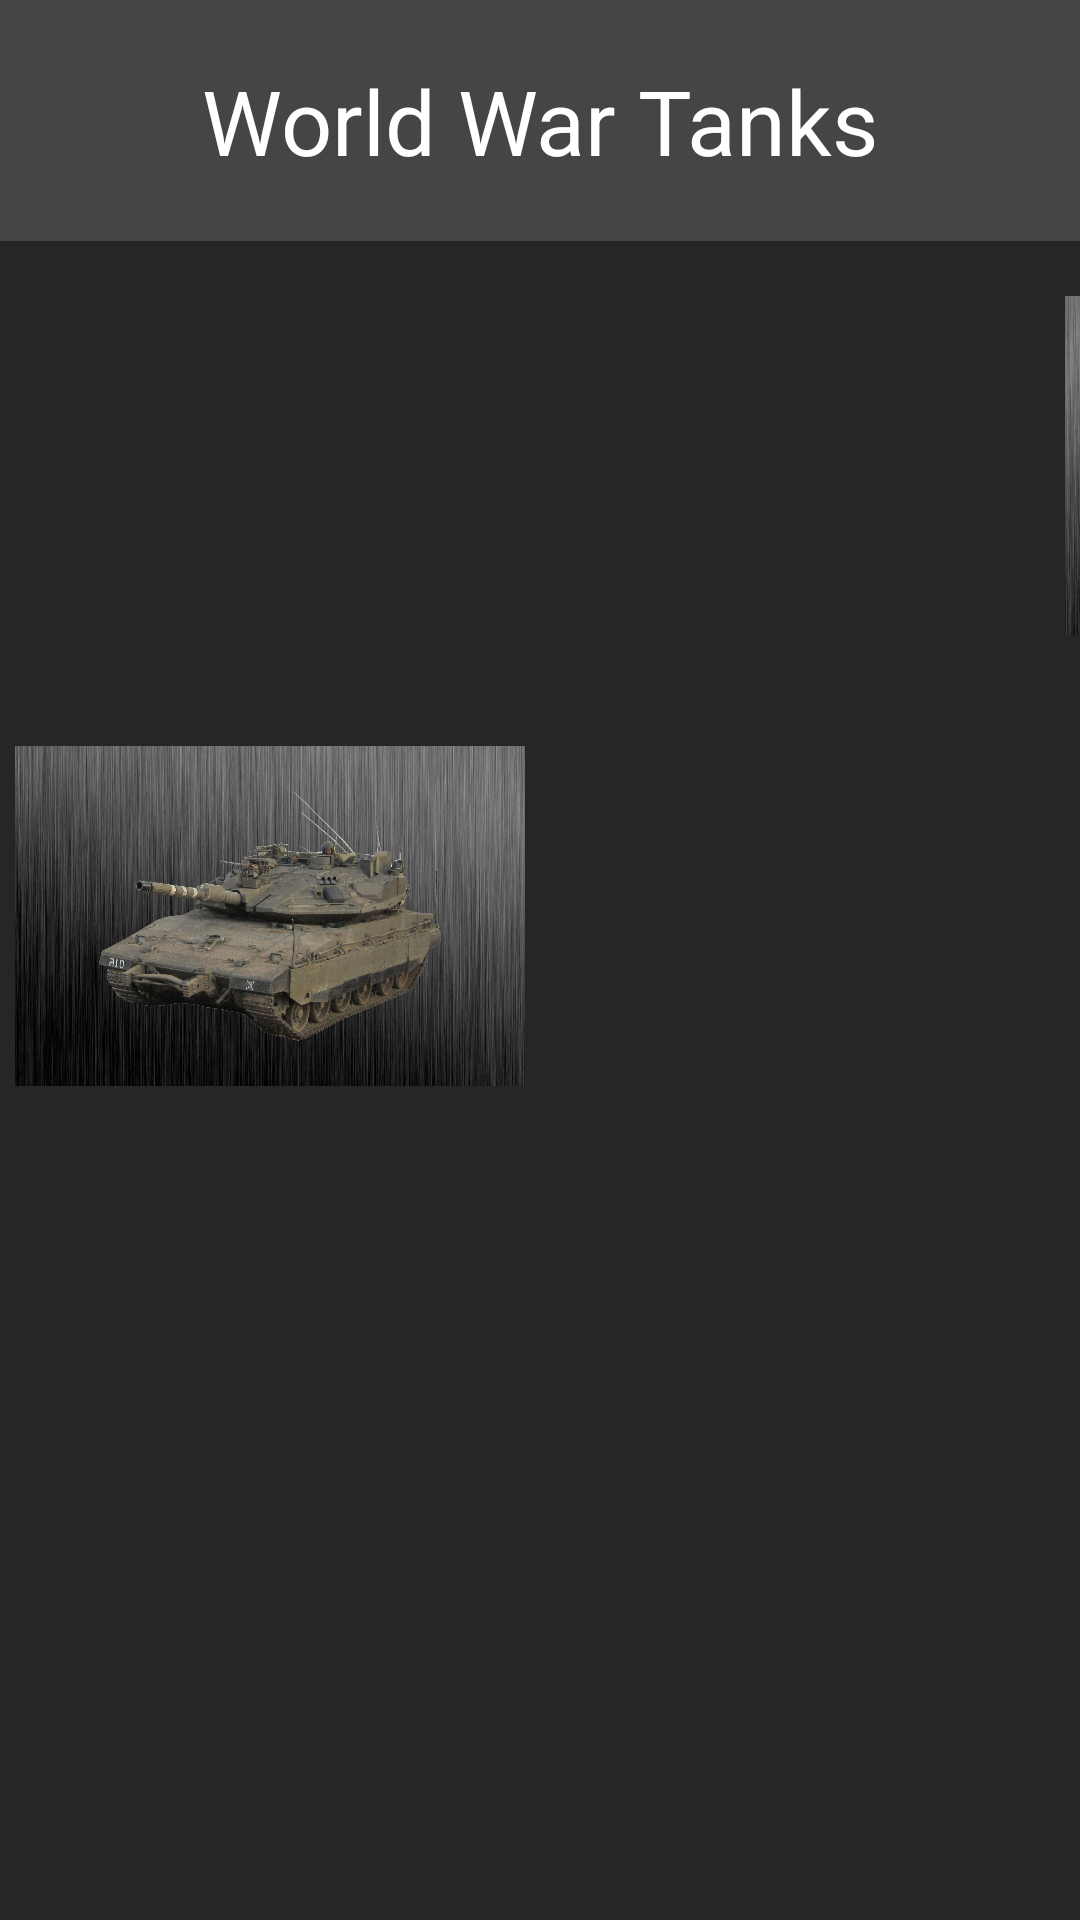

This screen was rendered from an Android layout file. Write that file and the resources it references.
<!-- AndroidManifest.xml: application theme Theme.WorldWarTanks -->
<!-- res/layout/homelayout.xml -->
<?xml version="1.0" encoding="utf-8"?>
<TableLayout xmlns:android="http://schemas.android.com/apk/res/android"
    xmlns:app="http://schemas.android.com/apk/res-auto"
    xmlns:tools="http://schemas.android.com/tools"
    android:layout_width="match_parent"
    android:layout_height="match_parent"
    android:background="#272626">

    <LinearLayout
        android:layout_width="match_parent"
        android:layout_height="wrap_content"
        android:background="#454545">

        <TableRow
            android:id="@+id/row_header"
            android:layout_width="match_parent"
            android:layout_height="wrap_content"
            android:layout_margin="20sp"
            tools:ignore="UselessParent">

            <TextView
                android:id="@+id/textViewHeader"
                android:layout_width="match_parent"
                android:layout_height="match_parent"
                android:layout_gravity="center"
                android:gravity="center|center_horizontal|center_vertical"
                android:text="World War Tanks"
                android:textColor="@color/white"
                android:textSize="30sp" />
        </TableRow>
    </LinearLayout>
    
    <TableRow
        android:id="@+id/row1"
        android:layout_width="fill_parent"
        android:layout_height="wrap_content"
        tools:ignore="UselessParent">

        <ImageView
            android:id="@+id/imageView1"
            android:layout_width="wrap_content"
            android:layout_height="150dp"
            android:layout_gravity="center"
            android:layout_weight="1"
            android:gravity="center"
            android:padding="5dp"
            android:src="@drawable/abrams" />

        <ImageView
            android:id="@+id/imageView2"
            android:layout_width="wrap_content"
            android:layout_height="150dp"
            android:layout_weight="1"
            android:gravity="center"
            android:padding="5dp"
            android:src="@drawable/tarmata" />

    </TableRow>


    <TableRow
        android:id="@+id/row3"
        android:layout_width="fill_parent"
        android:layout_height="wrap_content"
        tools:ignore="UselessParent">

        <ImageView
            android:id="@+id/imageView3"
            android:layout_width="wrap_content"
            android:layout_height="150dp"
            android:layout_gravity="center"
            android:layout_weight="1"
            android:gravity="center"
            android:padding="5dp"
            android:src="@drawable/merkava" />

        <ImageView
            android:id="@+id/imageView4"
            android:layout_width="wrap_content"
            android:layout_height="150dp"
            android:layout_weight="1"
            android:gravity="center"
            android:padding="5dp"
            android:src="@drawable/leopard" />
    </TableRow>

</TableLayout>
<!-- resources referenced by this layout -->
<resources>
  <!-- drawable merkava: jpg bitmap (drawable, 725339 bytes) -->
  <!-- drawable tarmata: jpg bitmap (drawable, 694583 bytes) -->
  <style name="Theme.WorldWarTanks" parent="Theme.MaterialComponents.DayNight.DarkActionBar">
          
          <item name="colorPrimary">@color/purple_500</item>
          <item name="colorPrimaryVariant">@color/purple_700</item>
          <item name="colorOnPrimary">@color/white</item>
          
          <item name="colorSecondary">@color/teal_200</item>
          <item name="colorSecondaryVariant">@color/teal_700</item>
          <item name="colorOnSecondary">@color/black</item>
          
          <item name="android:statusBarColor" tools:targetApi="l">?attr/colorPrimaryVariant</item>
          
      </style>
  <!-- not gathered from this repository: default colours our renderer supplied (Android Studio template values) -->
  <color name="purple_500">#FF6200EE</color>
  <color name="purple_700">#FF3700B3</color>
  <color name="teal_200">#FF03DAC5</color>
  <color name="teal_700">#FF018786</color>
  <color name="black">#FF000000</color>
  <color name="white">#FFFFFFFF</color>
</resources>
